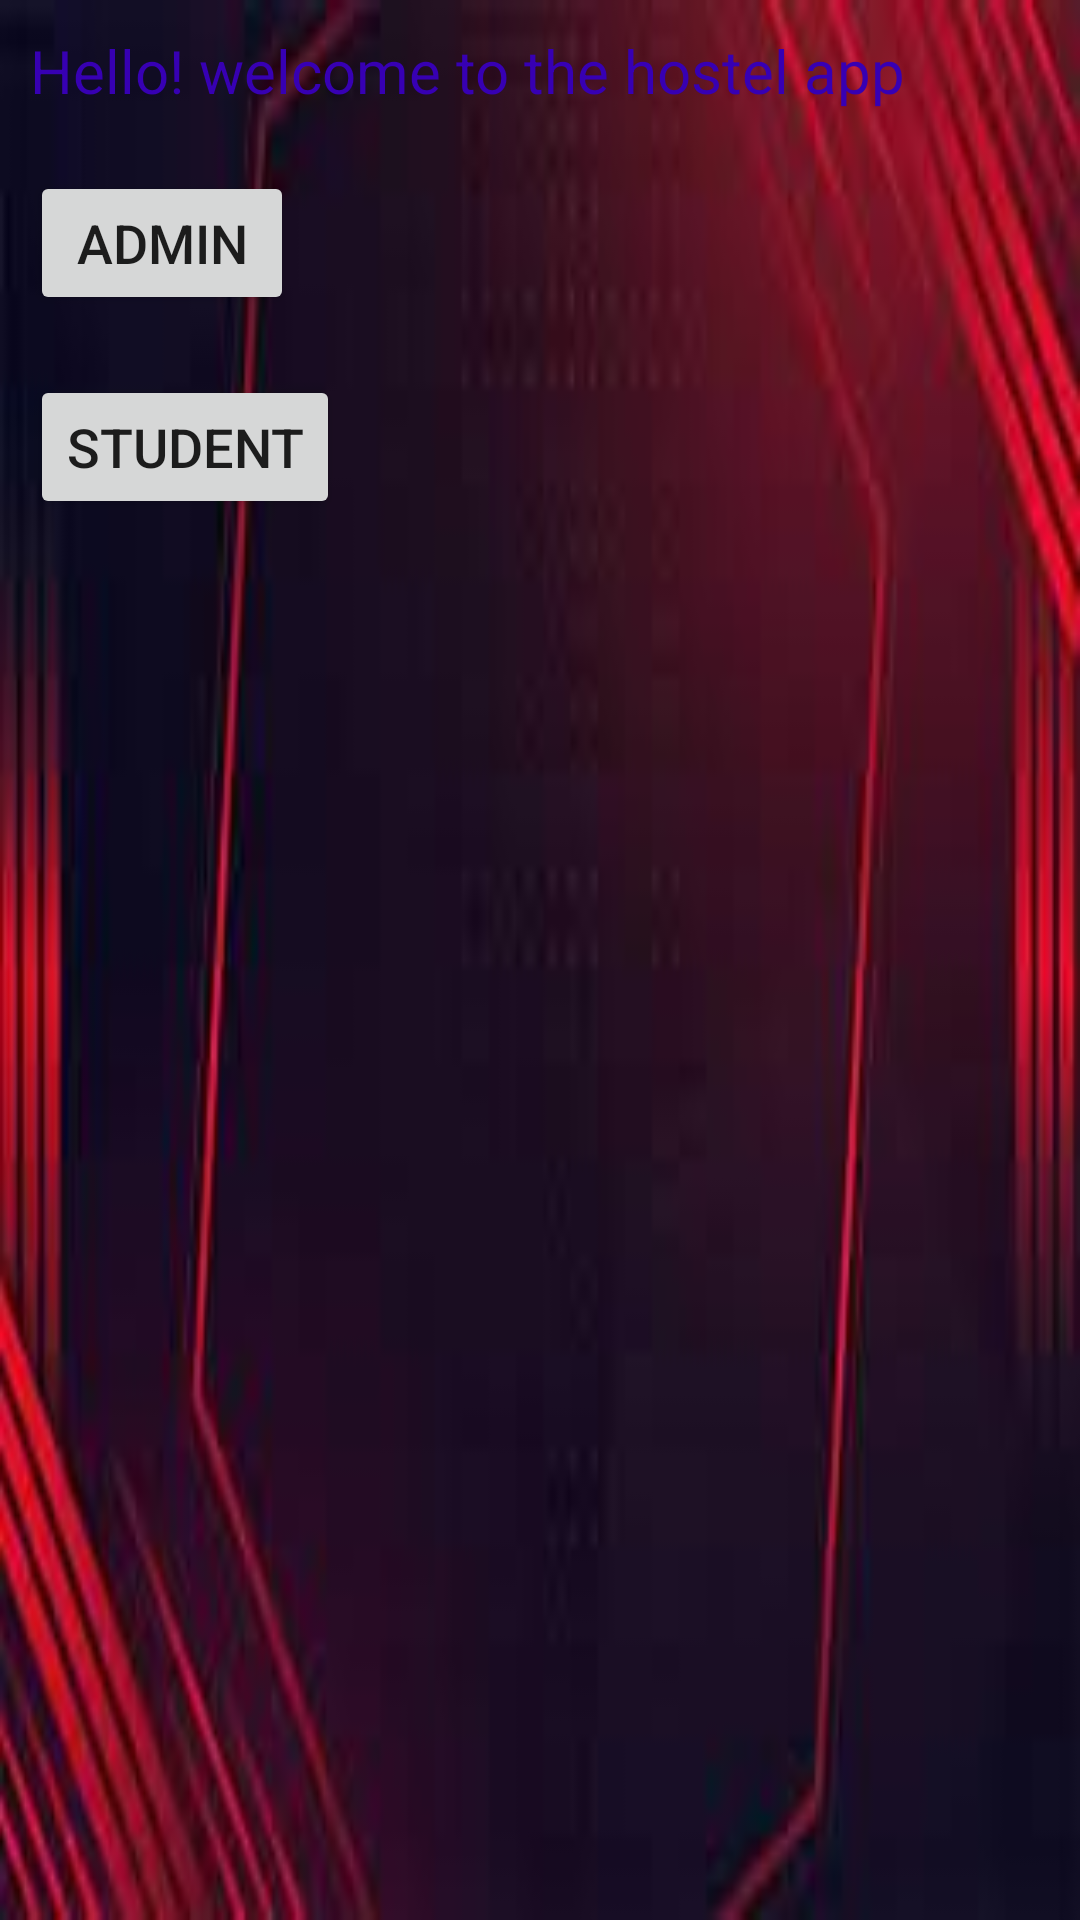

Here is an Android app screen rendered from its layout file. Give the layout XML and the strings, colors and styles it references.
<!-- AndroidManifest.xml: application theme Theme.HostelApp -->
<!-- res/layout/activity_main.xml -->
<?xml version="1.0" encoding="utf-8"?>
<RelativeLayout xmlns:android="http://schemas.android.com/apk/res/android"
    android:layout_width="match_parent"
    android:layout_height="match_parent"
    android:orientation="vertical"
    android:background="@drawable/img">

    <LinearLayout
        android:layout_width="match_parent"
        android:layout_height="match_parent"
        android:textAlignment="gravity"
        android:orientation="vertical">
        <TextView
            android:layout_width="wrap_content"
            android:layout_height="wrap_content"
            android:text="@string/hello"
            android:textColor="@color/purple_700"
            android:textSize="20sp"
            android:layout_marginTop="10dp"
            android:layout_margin="10dp"/>

        <Button
            android:id="@+id/admin"
            android:layout_width="wrap_content"
            android:layout_height="wrap_content"
            android:layout_margin="10dp"
            android:text="@string/admin"
            android:textSize="18sp" />
        <Button
            android:id="@+id/student"
            android:layout_width="wrap_content"
            android:layout_height="wrap_content"
            android:layout_margin="10dp"
            android:text="@string/student"
            android:textSize="18sp" />
    </LinearLayout>
    <FrameLayout
        android:id="@+id/frame_layout"
        android:layout_width="match_parent"
        android:layout_height="match_parent"
        android:layout_marginTop="5dp" />


</RelativeLayout>
<!-- resources referenced by this layout -->
<resources>
  <!-- drawable img: png bitmap (drawable, 59834 bytes) -->
  <string name="admin">ADMIN</string>
  <string name="hello">Hello! welcome to the hostel app</string>
  <string name="student">STUDENT</string>
  <style name="Theme.HostelApp" parent="Theme.MaterialComponents.DayNight.DarkActionBar">
          
          <item name="colorPrimary">@color/purple_500</item>
          <item name="colorPrimaryVariant">@color/purple_700</item>
          <item name="colorOnPrimary">@color/white</item>
          
          <item name="colorSecondary">@color/teal_200</item>
          <item name="colorSecondaryVariant">@color/teal_700</item>
          <item name="colorOnSecondary">@color/black</item>
          
          <item name="android:statusBarColor" tools:targetApi="l">?attr/colorPrimaryVariant</item>
          
      </style>
  <!-- not gathered from this repository: default colours our renderer supplied (Android Studio template values) -->
  <color name="purple_500">#FF6200EE</color>
  <color name="purple_700">#FF3700B3</color>
  <color name="teal_200">#FF03DAC5</color>
  <color name="teal_700">#FF018786</color>
  <color name="black">#FF000000</color>
  <color name="white">#FFFFFFFF</color>
</resources>
